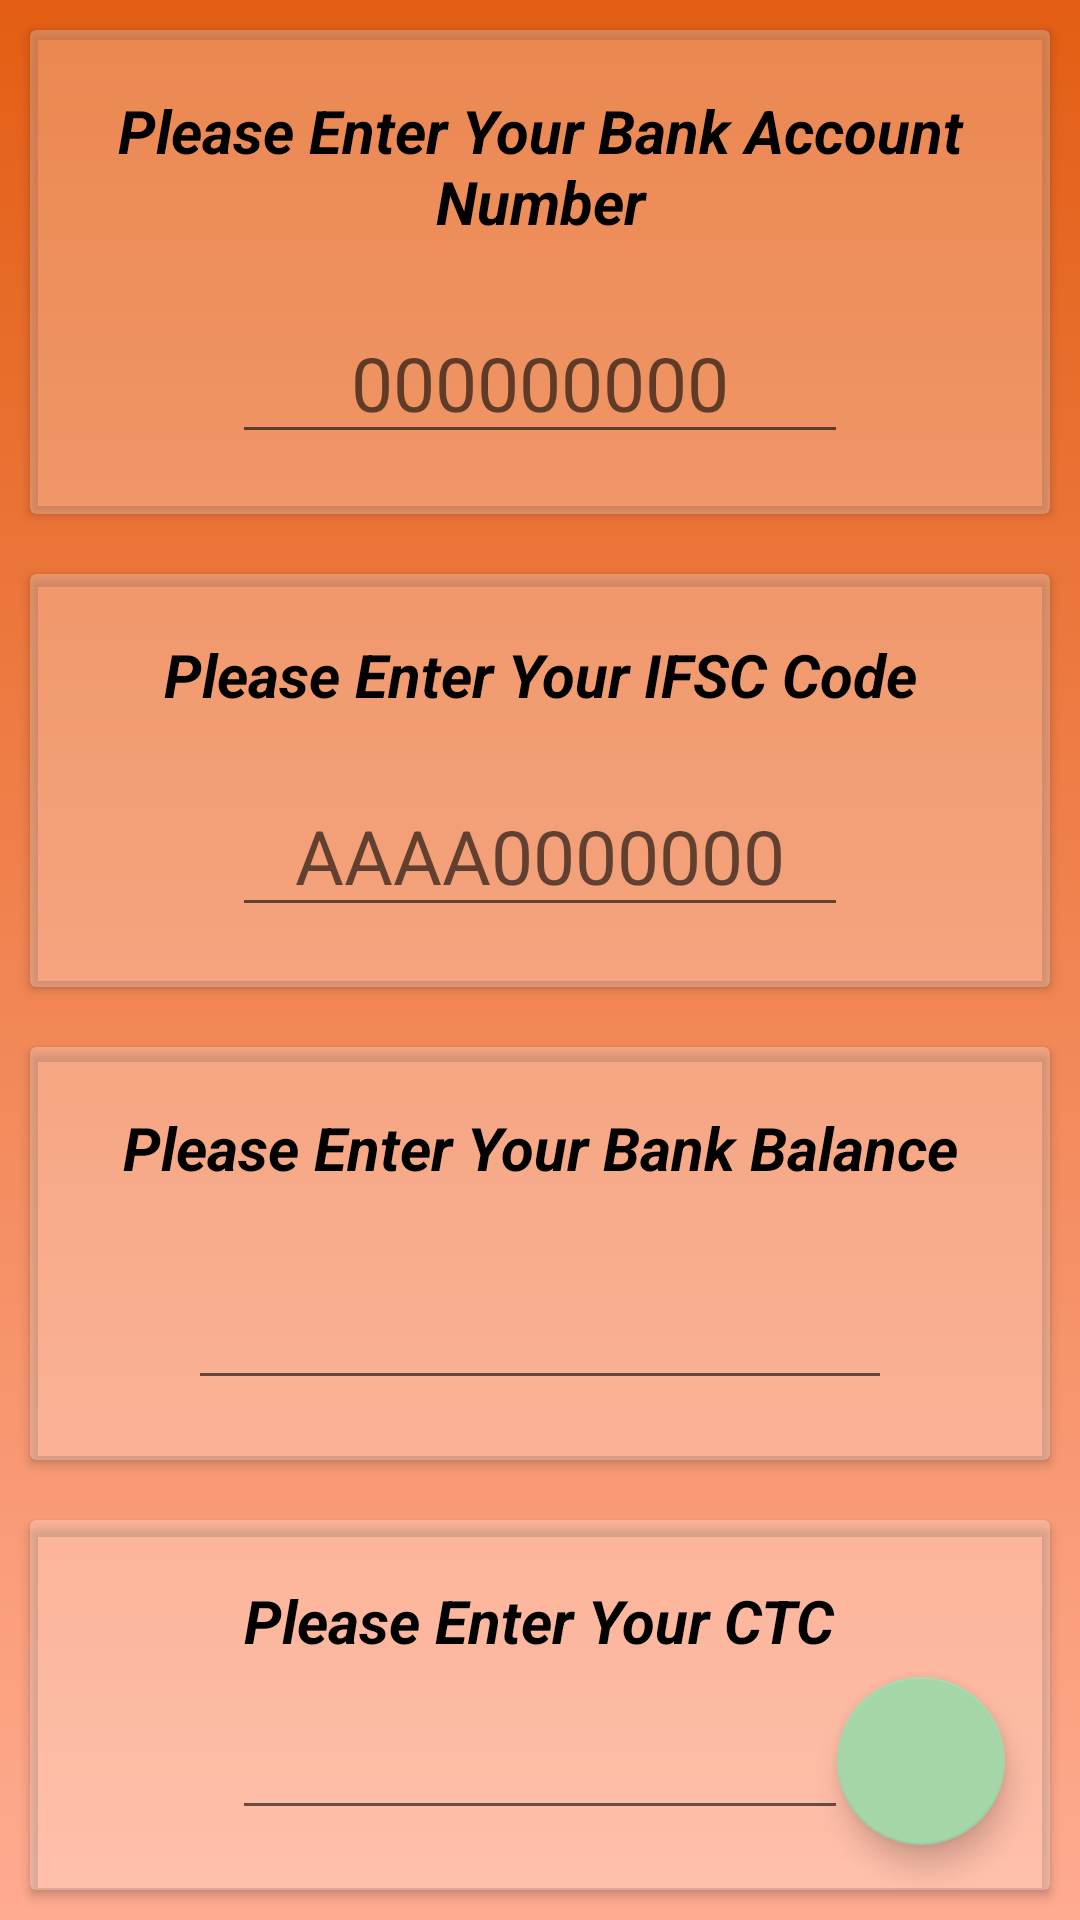

Write the Android layout XML for this screen, with the resource values it uses.
<!-- AndroidManifest.xml: application theme Theme.LoanKing -->
<!-- res/layout/activity_bank.xml -->
<?xml version="1.0" encoding="utf-8"?>
<RelativeLayout
    xmlns:android="http://schemas.android.com/apk/res/android"
    xmlns:tools="http://schemas.android.com/tools"
    android:layout_width="match_parent"
    android:layout_height="match_parent"
    xmlns:app="http://schemas.android.com/apk/res-auto"
    android:background="@drawable/app_bg"
    tools:context=".BankActivity">

    <androidx.cardview.widget.CardView
        android:id="@+id/cardAccount"
        android:layout_width="match_parent"
        android:layout_margin="10dp"
        app:cardBackgroundColor="#40FFFFFF"
        android:layout_height="wrap_content">

        <RelativeLayout
            android:layout_marginTop="10dp"
            android:layout_marginBottom="20dp"
            android:layout_width="match_parent"
            android:layout_height="wrap_content">

            <TextView
                android:id="@+id/acNo"
                android:layout_width="wrap_content"
                android:layout_height="wrap_content"
                android:layout_centerHorizontal="true"
                android:layout_marginTop="10dp"
                android:gravity="center"
                android:text="Please Enter Your Bank Account Number"
                android:textColor="@color/black"
                android:textSize="20sp"
                android:textStyle="bold|italic" />

            <EditText
                android:id="@+id/inputAcNo"
                android:layout_width="wrap_content"
                android:layout_height="wrap_content"
                android:layout_below="@id/acNo"
                android:layout_centerHorizontal="true"
                android:layout_marginTop="20dp"
                android:ems="7"
                android:gravity="center"
                android:hint="000000000"
                android:inputType="number"
                android:textSize="25sp" />

        </RelativeLayout>

    </androidx.cardview.widget.CardView>

    <androidx.cardview.widget.CardView
        android:id="@+id/cardIFSC"
        android:layout_below="@+id/cardAccount"
        android:layout_width="match_parent"
        android:layout_margin="10dp"
        app:cardBackgroundColor="#40FFFFFF"
        android:layout_height="wrap_content">

        <RelativeLayout
            android:layout_marginTop="10dp"
            android:layout_marginBottom="20dp"
            android:layout_width="match_parent"
            android:layout_height="wrap_content">

            <TextView
                android:id="@+id/IFSC"
                android:layout_width="wrap_content"
                android:layout_height="wrap_content"
                android:layout_centerHorizontal="true"
                android:layout_marginTop="10dp"
                android:gravity="center"
                android:text="Please Enter Your IFSC Code"
                android:textColor="@color/black"
                android:textSize="20sp"
                android:textStyle="bold|italic" />

            <EditText
                android:id="@+id/inputIFSC"
                android:layout_width="wrap_content"
                android:layout_height="wrap_content"
                android:layout_below="@id/IFSC"
                android:layout_centerHorizontal="true"
                android:layout_marginTop="20dp"
                android:ems="7"
                android:textSize="25sp"
                android:gravity="center"
                android:hint="AAAA0000000" />

        </RelativeLayout>

    </androidx.cardview.widget.CardView>

    <androidx.cardview.widget.CardView
        android:id="@+id/cardBankBal"
        android:layout_below="@+id/cardIFSC"
        android:layout_width="match_parent"
        android:layout_margin="10dp"
        app:cardBackgroundColor="#40FFFFFF"
        android:layout_height="wrap_content">

        <RelativeLayout
            android:layout_marginTop="10dp"
            android:layout_marginBottom="20dp"
            android:layout_width="match_parent"
            android:layout_height="wrap_content">

            <TextView
                android:id="@+id/balance"
                android:layout_width="wrap_content"
                android:layout_height="wrap_content"
                android:layout_centerHorizontal="true"
                android:layout_marginTop="10dp"
                android:text="Please Enter Your Bank Balance"
                android:textColor="@color/black"
                android:gravity="center"
                android:textSize="20sp"
                android:textStyle="bold|italic" />

            <EditText
                android:id="@+id/inputBalance"
                android:layout_width="wrap_content"
                android:layout_height="wrap_content"
                android:layout_below="@id/balance"
                android:layout_centerHorizontal="true"
                android:layout_marginTop="20dp"
                android:ems="8"
                android:textSize="25sp"
                android:gravity="center"
                android:inputType="number" />

        </RelativeLayout>
    </androidx.cardview.widget.CardView>

    <androidx.cardview.widget.CardView
        android:id="@+id/cardCTC"
        android:layout_below="@+id/cardBankBal"
        android:layout_width="match_parent"
        android:layout_margin="10dp"
        app:cardBackgroundColor="#40FFFFFF"
        android:layout_height="wrap_content">

        <RelativeLayout
            android:layout_marginTop="10dp"
            android:layout_marginBottom="20dp"
            android:layout_width="match_parent"
            android:layout_height="wrap_content">

            <TextView
                android:id="@+id/ctc"
                android:layout_width="wrap_content"
                android:layout_height="wrap_content"
                android:layout_centerHorizontal="true"
                android:layout_marginTop="10dp"
                android:text="Please Enter Your CTC"
                android:gravity="center"
                android:textColor="@color/black"
                android:textSize="20sp"
                android:textStyle="bold|italic" />

            <EditText
                android:id="@+id/inputCtc"
                android:layout_width="wrap_content"
                android:layout_height="wrap_content"
                android:layout_below="@id/ctc"
                android:layout_centerHorizontal="true"
                android:layout_marginTop="20dp"
                android:ems="7"
                android:textSize="25sp"
                android:gravity="center"
                android:inputType="number" />

        </RelativeLayout>
    </androidx.cardview.widget.CardView>

    <com.google.android.material.floatingactionbutton.FloatingActionButton
        android:id="@+id/submit"
        android:layout_width="wrap_content"
        android:layout_height="wrap_content"
        android:layout_alignParentBottom="true"
        android:layout_alignParentEnd="true"
        android:layout_margin="25dp"
        android:layout_marginTop="50dp"
        android:src="@drawable/ic_next"
        android:textColor="@color/black"
        android:textStyle="bold" />

</RelativeLayout>
<!-- resources referenced by this layout -->
<resources>
  <!-- drawable app_bg (drawable) -->
  <?xml version="1.0" encoding="utf-8"?>
  <shape xmlns:android="http://schemas.android.com/apk/res/android">
  
      <gradient android:startColor="#E35e14"
          android:endColor="#FFAB91"
          android:angle="100"/>
  
  </shape>
  <style name="Theme.LoanKing" parent="Theme.MaterialComponents.DayNight.DarkActionBar">
          
          <item name="colorPrimary">#8C2100</item>
          <item name="colorPrimaryVariant">#8C2100</item>
          <item name="colorOnPrimary">@color/white</item>
          
          <item name="colorSecondary">#A5D6A7</item>
          <item name="colorSecondaryVariant">#1B5E20</item>
          <item name="colorOnSecondary">@color/black</item>
          
          <item name="android:statusBarColor" tools:targetApi="l">?attr/colorPrimaryVariant</item>
          
      </style>
  <!-- not gathered from this repository: default colours our renderer supplied (Android Studio template values) -->
  <color name="black">#FF000000</color>
  <color name="white">#FFFFFFFF</color>
</resources>
